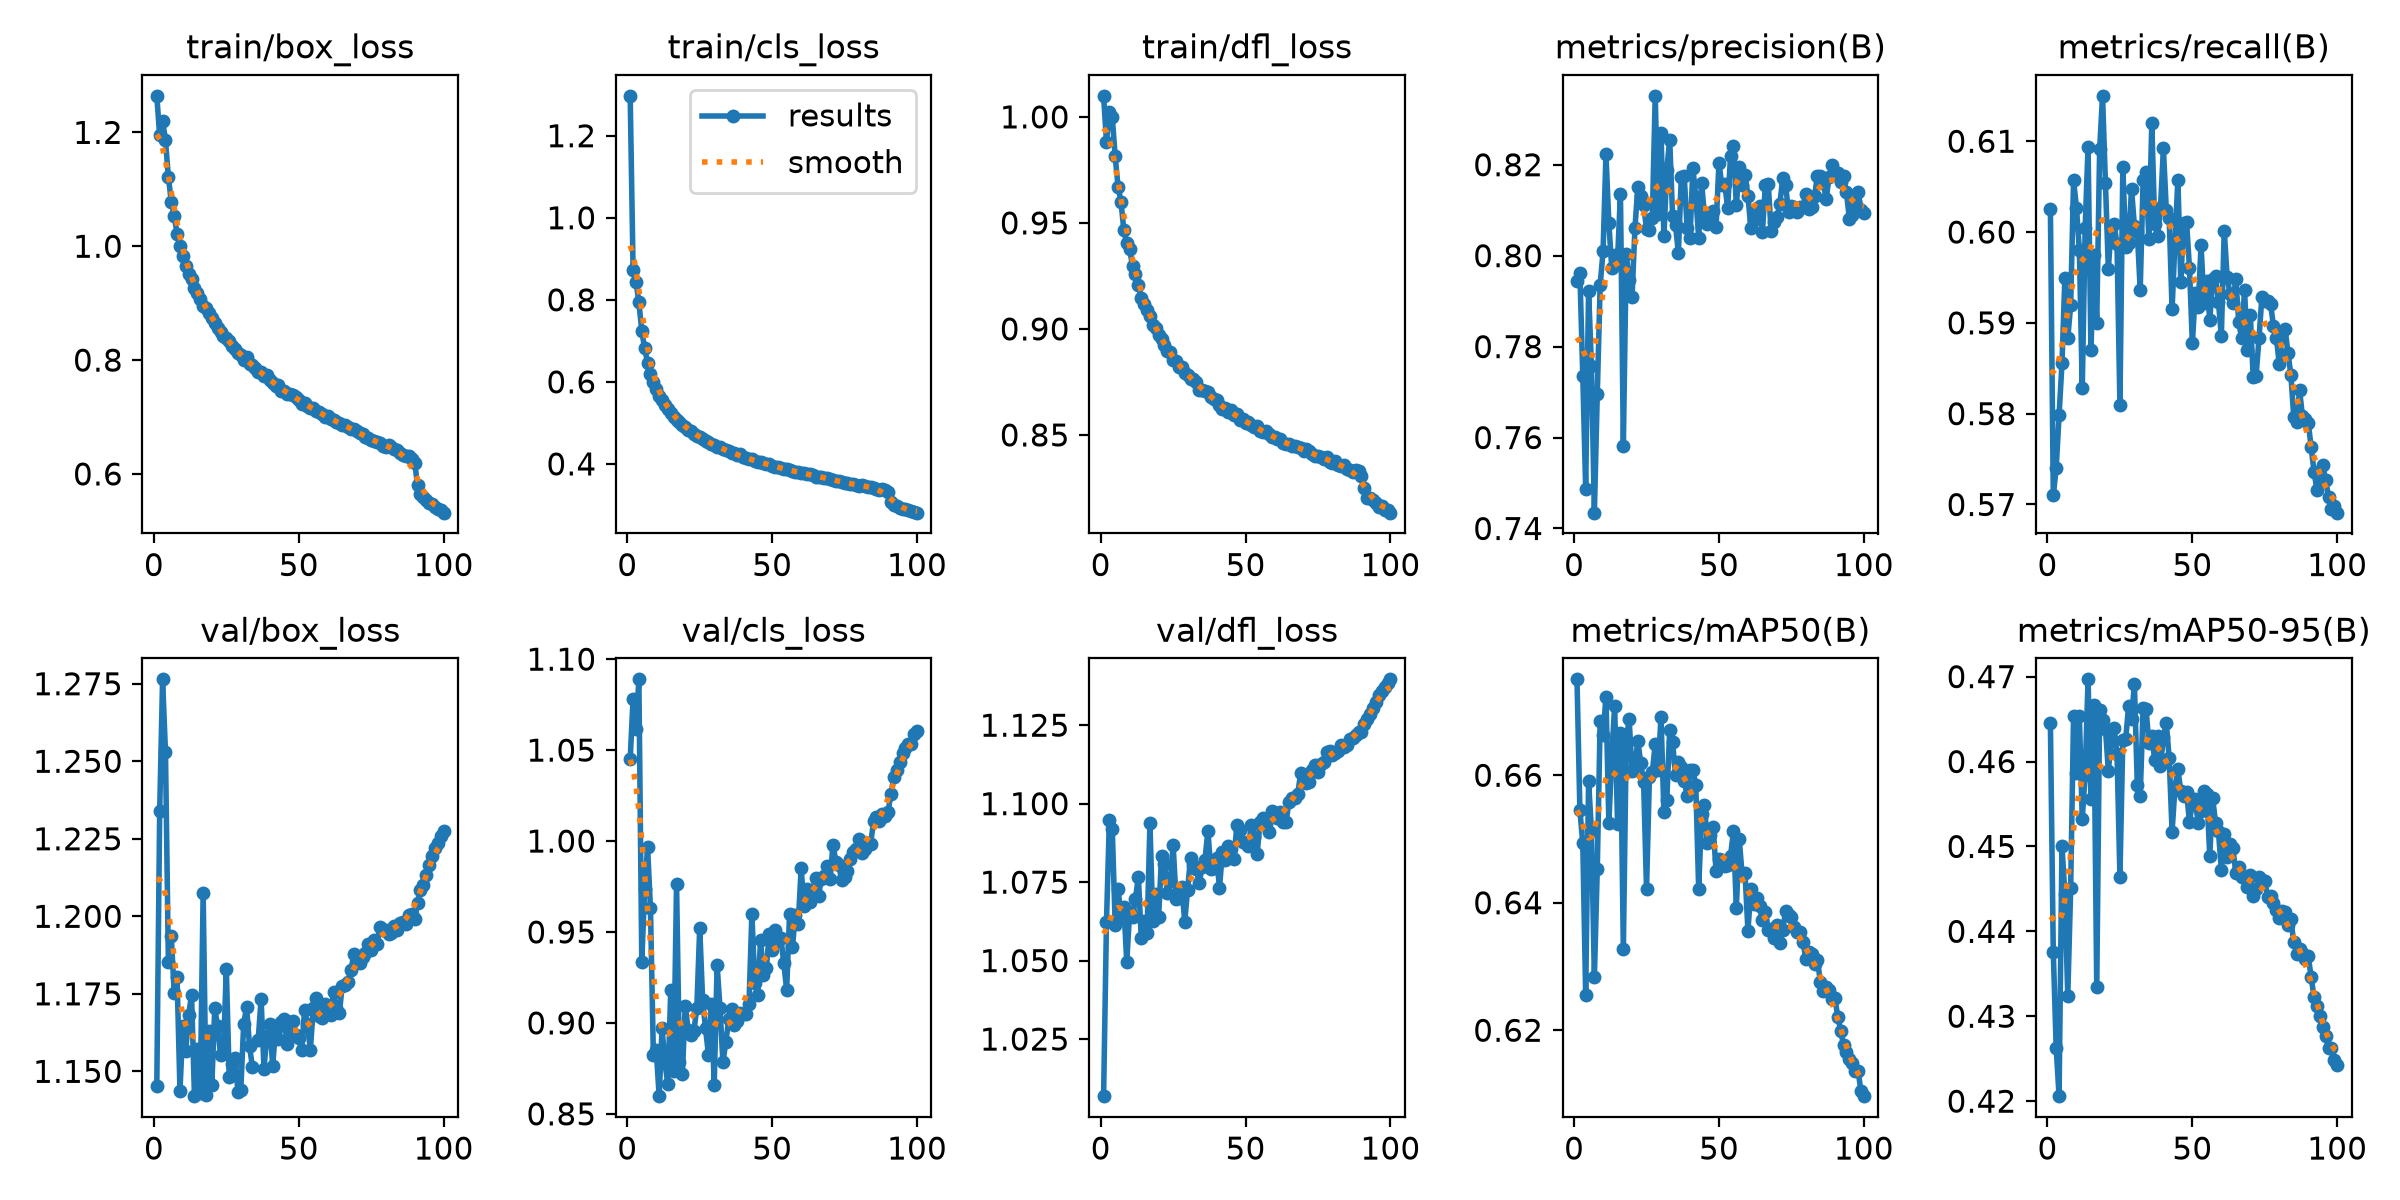

Source data for this figure (header and first rows):
epoch, time, train/box_loss, train/cls_loss, train/dfl_loss, metrics/precision(B), metrics/recall(B), metrics/mAP50(B), metrics/mAP50-95(B), val/box_loss, val/cls_loss, val/dfl_loss, lr/pg0, lr/pg1, lr/pg2, lr/pg3, lr/pg4, lr/pg5, lr/pg6, lr/pg7
1, 118.2, 1.264, 1.297, 1.01, 0.7945, 0.6026, 0.6751, 0.4646, 1.145, 1.045, 1.007, 0.009986, 0.003329, 0.009986, 0.003329, 0.009986, 0.003329, 0.009986, 0.003329
2, 216.8, 1.195, 0.8726, 0.9881, 0.7962, 0.571, 0.6546, 0.4376, 1.234, 1.078, 1.062, 0.01979, 0.006596, 0.01979, 0.006596, 0.01979, 0.006596, 0.01979, 0.006596
3, 312.4, 1.221, 0.8441, 1.002, 0.7736, 0.574, 0.6493, 0.4263, 1.276, 1.062, 1.095, 0.02939, 0.009797, 0.02939, 0.009797, 0.02939, 0.009797, 0.02939, 0.009797
4, 407.5, 1.186, 0.7943, 0.9998, 0.7488, 0.5798, 0.6256, 0.4206, 1.253, 1.089, 1.092, 0.02911, 0.009703, 0.02911, 0.009703, 0.02911, 0.009703, 0.02911, 0.009703
5, 501.9, 1.121, 0.724, 0.9814, 0.7923, 0.5855, 0.659, 0.45, 1.185, 0.9337, 1.061, 0.02881, 0.009604, 0.02881, 0.009604, 0.02881, 0.009604, 0.02881, 0.009604
6, 596.4, 1.078, 0.6816, 0.967, 0.7756, 0.595, 0.6513, 0.4444, 1.194, 0.9738, 1.073, 0.02851, 0.009505, 0.02851, 0.009505, 0.02851, 0.009505, 0.02851, 0.009505
7, 691.6, 1.053, 0.647, 0.96, 0.7435, 0.5883, 0.6284, 0.4324, 1.175, 0.9966, 1.064, 0.02822, 0.009406, 0.02822, 0.009406, 0.02822, 0.009406, 0.02822, 0.009406
8, 786, 1.022, 0.6191, 0.9464, 0.7695, 0.5919, 0.6453, 0.4451, 1.18, 0.9631, 1.067, 0.02792, 0.009307, 0.02792, 0.009307, 0.02792, 0.009307, 0.02792, 0.009307
9, 881.3, 0.9996, 0.5992, 0.9403, 0.7936, 0.6057, 0.6685, 0.4654, 1.144, 0.8825, 1.05, 0.02762, 0.009208, 0.02762, 0.009208, 0.02762, 0.009208, 0.02762, 0.009208
10, 976.2, 0.9827, 0.5826, 0.9375, 0.8009, 0.6027, 0.6663, 0.4586, 1.165, 0.8849, 1.065, 0.02733, 0.009109, 0.02733, 0.009109, 0.02733, 0.009109, 0.02733, 0.009109
11, 1070, 0.966, 0.5662, 0.9296, 0.8223, 0.598, 0.6723, 0.4654, 1.157, 0.8597, 1.064, 0.02703, 0.00901, 0.02703, 0.00901, 0.02703, 0.00901, 0.02703, 0.00901
12, 1165, 0.9519, 0.555, 0.9261, 0.8071, 0.5828, 0.6525, 0.4533, 1.168, 0.8971, 1.07, 0.02673, 0.008911, 0.02673, 0.008911, 0.02673, 0.008911, 0.02673, 0.008911
13, 1258, 0.9424, 0.5439, 0.9209, 0.7973, 0.6005, 0.663, 0.4585, 1.175, 0.878, 1.077, 0.02644, 0.008812, 0.02644, 0.008812, 0.02644, 0.008812, 0.02644, 0.008812
14, 1353, 0.9274, 0.5328, 0.9146, 0.8002, 0.6094, 0.6709, 0.4697, 1.142, 0.8662, 1.057, 0.02614, 0.008713, 0.02614, 0.008713, 0.02614, 0.008713, 0.02614, 0.008713
15, 1448, 0.9179, 0.5242, 0.9116, 0.7992, 0.587, 0.6523, 0.4556, 1.157, 0.918, 1.062, 0.02584, 0.008614, 0.02584, 0.008614, 0.02584, 0.008614, 0.02584, 0.008614
16, 1543, 0.9077, 0.5144, 0.9088, 0.8136, 0.5975, 0.6667, 0.4666, 1.143, 0.8737, 1.059, 0.02555, 0.008515, 0.02555, 0.008515, 0.02555, 0.008515, 0.02555, 0.008515
17, 1637, 0.8959, 0.5067, 0.9062, 0.7582, 0.59, 0.6327, 0.4334, 1.208, 0.9763, 1.094, 0.02525, 0.008416, 0.02525, 0.008416, 0.02525, 0.008416, 0.02525, 0.008416
18, 1731, 0.8909, 0.5018, 0.9019, 0.8004, 0.6091, 0.6654, 0.4661, 1.142, 0.8785, 1.063, 0.02495, 0.008317, 0.02495, 0.008317, 0.02495, 0.008317, 0.02495, 0.008317
19, 1825, 0.8835, 0.4959, 0.9004, 0.7946, 0.615, 0.6688, 0.4648, 1.163, 0.8717, 1.071, 0.02465, 0.008218, 0.02465, 0.008218, 0.02465, 0.008218, 0.02465, 0.008218
20, 1919, 0.8739, 0.4901, 0.8971, 0.7909, 0.6054, 0.6606, 0.4639, 1.146, 0.9095, 1.064, 0.02436, 0.008119, 0.02436, 0.008119, 0.02436, 0.008119, 0.02436, 0.008119
21, 2014, 0.8653, 0.4838, 0.8952, 0.806, 0.596, 0.6614, 0.4589, 1.17, 0.8963, 1.083, 0.02406, 0.00802, 0.02406, 0.00802, 0.02406, 0.00802, 0.02406, 0.00802
22, 2108, 0.8572, 0.4793, 0.8925, 0.8152, 0.6005, 0.6654, 0.4624, 1.165, 0.8933, 1.081, 0.02376, 0.007921, 0.02376, 0.007921, 0.02376, 0.007921, 0.02376, 0.007921
23, 2201, 0.849, 0.4732, 0.8896, 0.8132, 0.6008, 0.6619, 0.464, 1.155, 0.8958, 1.071, 0.02347, 0.007822, 0.02347, 0.007822, 0.02347, 0.007822, 0.02347, 0.007822
24, 2295, 0.8417, 0.4688, 0.8891, 0.8111, 0.5986, 0.6589, 0.4609, 1.156, 0.9083, 1.075, 0.02317, 0.007723, 0.02317, 0.007723, 0.02317, 0.007723, 0.02317, 0.007723
25, 2388, 0.8396, 0.465, 0.8852, 0.8058, 0.5809, 0.6421, 0.4464, 1.183, 0.9524, 1.087, 0.02287, 0.007624, 0.02287, 0.007624, 0.02287, 0.007624, 0.02287, 0.007624
26, 2482, 0.8342, 0.4615, 0.885, 0.8055, 0.6072, 0.6598, 0.4626, 1.148, 0.9127, 1.07, 0.02258, 0.007525, 0.02258, 0.007525, 0.02258, 0.007525, 0.02258, 0.007525
27, 2575, 0.8249, 0.4551, 0.882, 0.8083, 0.5984, 0.6604, 0.4627, 1.152, 0.8971, 1.07, 0.02228, 0.007426, 0.02228, 0.007426, 0.02228, 0.007426, 0.02228, 0.007426
28, 2669, 0.8187, 0.4535, 0.8822, 0.8351, 0.5988, 0.6649, 0.4666, 1.154, 0.8826, 1.073, 0.02198, 0.007327, 0.02198, 0.007327, 0.02198, 0.007327, 0.02198, 0.007327
29, 2763, 0.8127, 0.4483, 0.8791, 0.8092, 0.6048, 0.6609, 0.465, 1.143, 0.9104, 1.062, 0.02168, 0.007228, 0.02168, 0.007228, 0.02168, 0.007228, 0.02168, 0.007228
30, 2857, 0.8094, 0.4469, 0.8784, 0.827, 0.6007, 0.6692, 0.4691, 1.144, 0.8661, 1.073, 0.02139, 0.007129, 0.02139, 0.007129, 0.02139, 0.007129, 0.02139, 0.007129
31, 2950, 0.7999, 0.4401, 0.8763, 0.8042, 0.6, 0.6542, 0.4572, 1.165, 0.9318, 1.083, 0.02109, 0.00703, 0.02109, 0.00703, 0.02109, 0.00703, 0.02109, 0.00703
32, 3044, 0.8055, 0.4418, 0.8764, 0.8189, 0.5936, 0.6562, 0.4559, 1.171, 0.9081, 1.08, 0.02079, 0.006931, 0.02079, 0.006931, 0.02079, 0.006931, 0.02079, 0.006931
33, 3137, 0.794, 0.436, 0.8748, 0.8255, 0.6057, 0.6672, 0.4663, 1.158, 0.8783, 1.079, 0.0205, 0.006832, 0.0205, 0.006832, 0.0205, 0.006832, 0.0205, 0.006832
34, 3231, 0.7911, 0.4333, 0.8711, 0.8086, 0.6066, 0.6652, 0.4662, 1.151, 0.8894, 1.075, 0.0202, 0.006733, 0.0202, 0.006733, 0.0202, 0.006733, 0.0202, 0.006733
35, 3324, 0.7859, 0.4303, 0.8711, 0.8067, 0.5992, 0.66, 0.4622, inf, 0.902, 1.08, 0.0199, 0.006634, 0.0199, 0.006634, 0.0199, 0.006634, 0.0199, 0.006634
36, 3418, 0.7797, 0.4259, 0.871, 0.8006, 0.612, 0.6621, 0.4631, 1.16, 0.9077, 1.082, 0.01961, 0.006535, 0.01961, 0.006535, 0.01961, 0.006535, 0.01961, 0.006535
37, 3512, 0.7794, 0.4261, 0.8702, 0.8173, 0.6009, 0.6612, 0.4602, 1.173, 0.8987, 1.091, 0.01931, 0.006436, 0.01931, 0.006436, 0.01931, 0.006436, 0.01931, 0.006436
38, 3605, 0.7713, 0.4205, 0.868, 0.8176, 0.5996, 0.6592, 0.463, 1.151, 0.901, 1.079, 0.01901, 0.006337, 0.01901, 0.006337, 0.01901, 0.006337, 0.01901, 0.006337
39, 3699, 0.7733, 0.4229, 0.8667, 0.8062, 0.6026, 0.6568, 0.4595, 1.162, 0.9056, 1.08, 0.01871, 0.006238, 0.01871, 0.006238, 0.01871, 0.006238, 0.01871, 0.006238
40, 3792, 0.7658, 0.4178, 0.8663, 0.8039, 0.6092, 0.6608, 0.4628, 1.165, 0.905, 1.083, 0.01842, 0.006139, 0.01842, 0.006139, 0.01842, 0.006139, 0.01842, 0.006139
41, 3886, 0.7601, 0.4136, 0.864, 0.8192, 0.6025, 0.6608, 0.4645, 1.152, 0.9047, 1.073, 0.01812, 0.00604, 0.01812, 0.00604, 0.01812, 0.00604, 0.01812, 0.00604
42, 3979, 0.7553, 0.4112, 0.8623, 0.813, 0.6016, 0.6585, 0.4604, 1.164, 0.9103, 1.084, 0.01782, 0.005941, 0.01782, 0.005941, 0.01782, 0.005941, 0.01782, 0.005941
43, 4072, 0.7567, 0.411, 0.8628, 0.8039, 0.5915, 0.6421, 0.4517, 1.16, 0.9599, 1.082, 0.01753, 0.005842, 0.01753, 0.005842, 0.01753, 0.005842, 0.01753, 0.005842
44, 4166, 0.7463, 0.4072, 0.8607, 0.816, 0.599, 0.6539, 0.457, 1.166, 0.9221, 1.087, 0.01723, 0.005743, 0.01723, 0.005743, 0.01723, 0.005743, 0.01723, 0.005743
45, 4259, 0.7449, 0.4049, 0.8616, 0.8089, 0.6058, 0.6554, 0.4591, 1.167, 0.9154, 1.085, 0.01693, 0.005644, 0.01693, 0.005644, 0.01693, 0.005644, 0.01693, 0.005644
46, 4353, 0.7411, 0.4046, 0.8593, 0.8069, 0.5945, 0.6493, 0.4566, 1.159, 0.9454, 1.082, 0.01664, 0.005545, 0.01664, 0.005545, 0.01664, 0.005545, 0.01664, 0.005545
47, 4445, 0.7403, 0.4025, 0.8598, 0.8094, 0.601, 0.6506, 0.4559, 1.166, 0.9262, 1.093, 0.01634, 0.005446, 0.01634, 0.005446, 0.01634, 0.005446, 0.01634, 0.005446
48, 4539, 0.7382, 0.3996, 0.8572, 0.8097, 0.6011, 0.6519, 0.4564, 1.166, 0.9302, 1.091, 0.01604, 0.005347, 0.01604, 0.005347, 0.01604, 0.005347, 0.01604, 0.005347
49, 4632, 0.7353, 0.3988, 0.8577, 0.8063, 0.5961, 0.6449, 0.4529, 1.162, 0.9487, 1.088, 0.01574, 0.005248, 0.01574, 0.005248, 0.01574, 0.005248, 0.01574, 0.005248
50, 4725, 0.7299, 0.3958, 0.8558, 0.8204, 0.5877, 0.6468, 0.4551, 1.161, 0.9401, 1.087, 0.01545, 0.005149, 0.01545, 0.005149, 0.01545, 0.005149, 0.01545, 0.005149
51, 4818, 0.7222, 0.3914, 0.856, 0.8155, 0.5933, 0.6467, 0.4556, 1.157, 0.951, 1.086, 0.01515, 0.00505, 0.01515, 0.00505, 0.01515, 0.00505, 0.01515, 0.00505
52, 4912, 0.7247, 0.3925, 0.8547, 0.8158, 0.5918, 0.6458, 0.4527, 1.17, 0.945, 1.093, 0.01485, 0.004951, 0.01485, 0.004951, 0.01485, 0.004951, 0.01485, 0.004951
53, 5006, 0.7199, 0.3894, 0.8538, 0.8105, 0.5985, 0.646, 0.4542, 1.165, 0.9468, 1.089, 0.01456, 0.004852, 0.01456, 0.004852, 0.01456, 0.004852, 0.01456, 0.004852
54, 5099, 0.7165, 0.3886, 0.854, 0.8219, 0.5922, 0.6474, 0.4566, 1.157, 0.9331, 1.084, 0.01426, 0.004753, 0.01426, 0.004753, 0.01426, 0.004753, 0.01426, 0.004753
55, 5192, 0.7157, 0.3867, 0.852, 0.8241, 0.5946, 0.6512, 0.4562, 1.17, 0.9181, 1.094, 0.01396, 0.004654, 0.01396, 0.004654, 0.01396, 0.004654, 0.01396, 0.004654
56, 5286, 0.7106, 0.3846, 0.8513, 0.8111, 0.5903, 0.6392, 0.4489, 1.174, 0.9597, 1.095, 0.01367, 0.004555, 0.01367, 0.004555, 0.01367, 0.004555, 0.01367, 0.004555
57, 5379, 0.7084, 0.3831, 0.8518, 0.8195, 0.5948, 0.65, 0.4557, 1.168, 0.9416, 1.093, 0.01337, 0.004456, 0.01337, 0.004456, 0.01337, 0.004456, 0.01337, 0.004456
58, 5474, 0.705, 0.3813, 0.8504, 0.8155, 0.5951, 0.6444, 0.4527, 1.167, 0.9596, 1.091, 0.01307, 0.004357, 0.01307, 0.004357, 0.01307, 0.004357, 0.01307, 0.004357
59, 5567, 0.7002, 0.3792, 0.849, 0.8178, 0.5923, 0.6446, 0.4518, 1.172, 0.9543, 1.098, 0.01277, 0.004258, 0.01277, 0.004258, 0.01277, 0.004258, 0.01277, 0.004258
60, 5661, 0.7017, 0.3788, 0.8489, 0.8131, 0.5886, 0.6356, 0.4473, 1.171, 0.9849, 1.096, 0.01248, 0.004159, 0.01248, 0.004159, 0.01248, 0.004159, 0.01248, 0.004159
... 40 more rows
